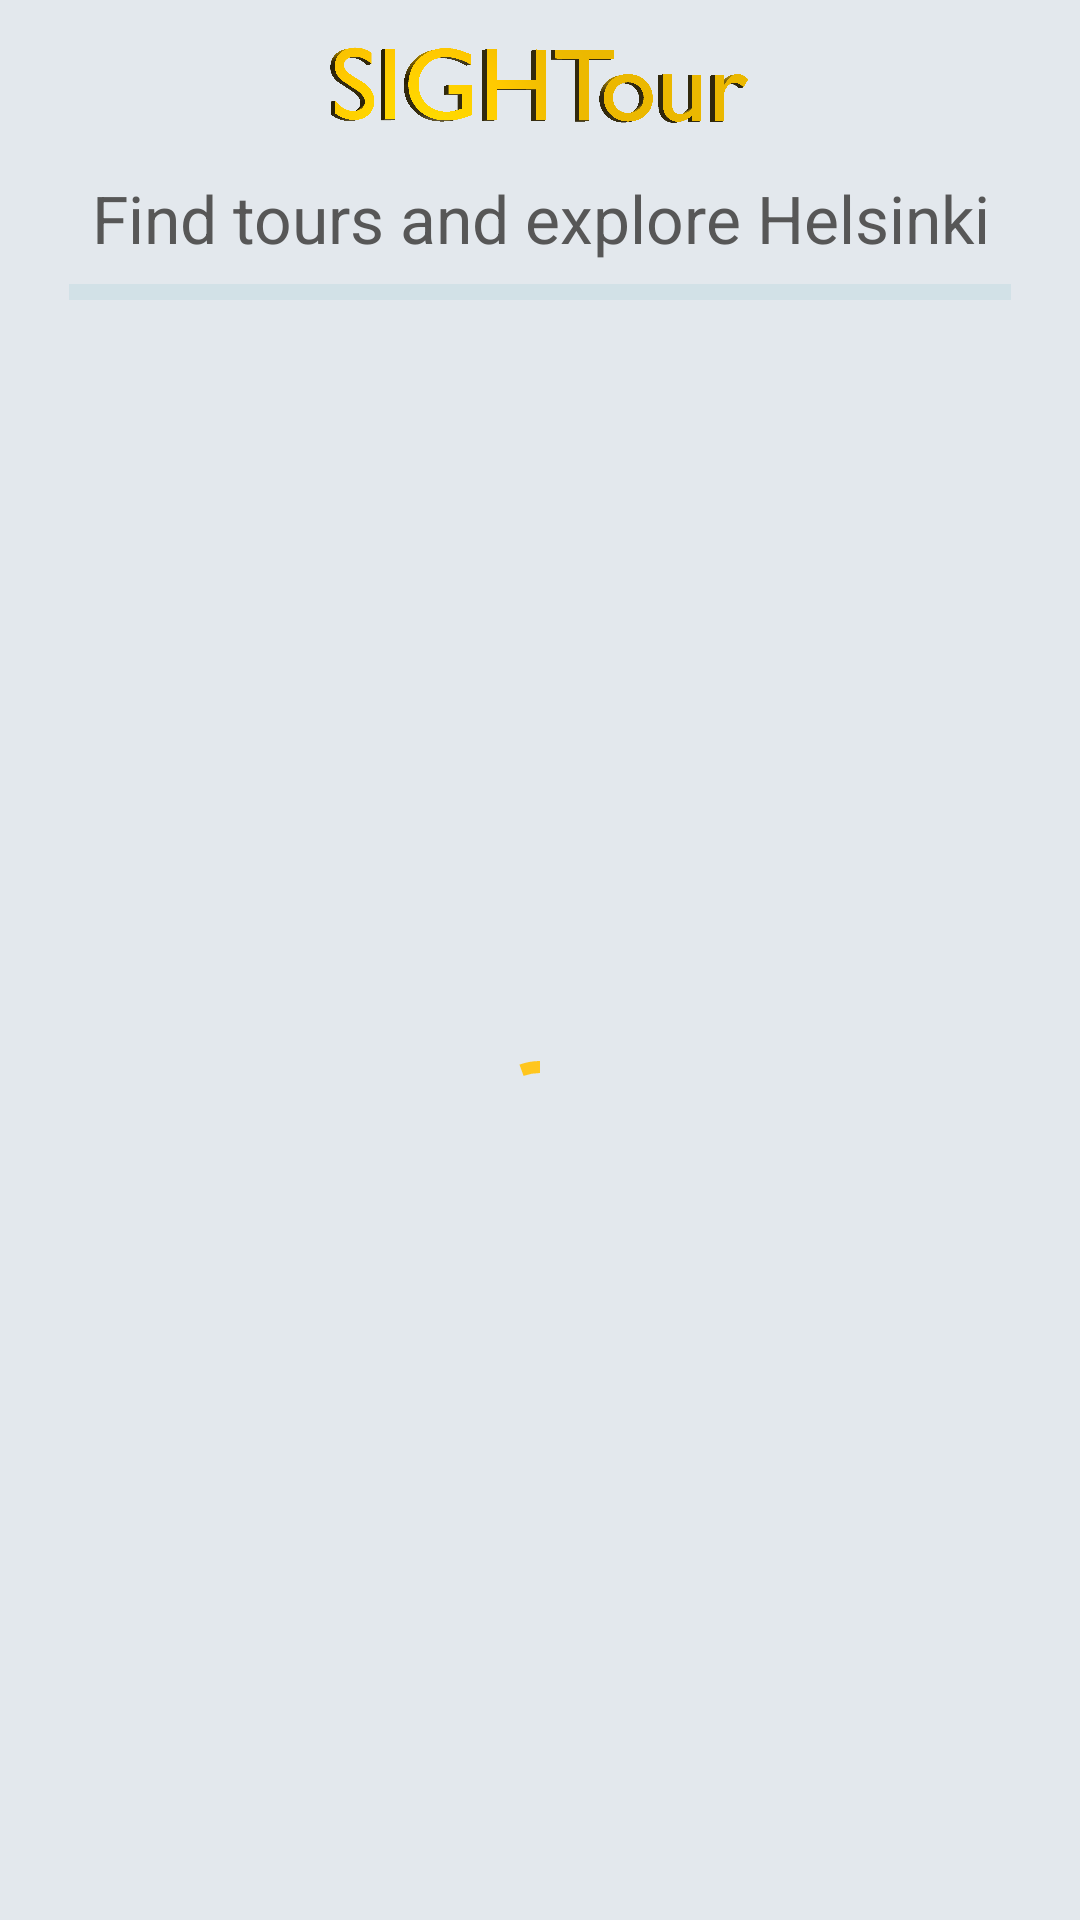

The Android layout XML behind this screen, and the referenced resources:
<!-- AndroidManifest.xml: application theme Theme.SightTour -->
<!-- res/layout/fragment_tours.xml -->
<?xml version="1.0" encoding="utf-8"?>
<FrameLayout xmlns:android="http://schemas.android.com/apk/res/android"
    xmlns:app="http://schemas.android.com/apk/res-auto"
    xmlns:tools="http://schemas.android.com/tools"
    android:layout_width="match_parent"
    android:layout_height="match_parent"
    tools:context=".fragments.ToursFragment">

    <androidx.constraintlayout.widget.ConstraintLayout
        android:layout_width="match_parent"
        android:layout_height="match_parent">

        <ImageView
            android:id="@+id/line"
            android:layout_width="match_parent"
            android:layout_height="wrap_content"
            android:layout_marginStart="23dp"
            android:layout_marginEnd="23dp"
            android:src="@drawable/line"
            app:layout_constraintEnd_toEndOf="parent"
            app:layout_constraintStart_toStartOf="parent"
            app:layout_constraintTop_toBottomOf="@+id/toursTitleTextView" />

        <TextView
            android:id="@+id/toursTitleTextView"
            android:layout_width="0dp"
            android:layout_height="wrap_content"
            android:layout_marginStart="16dp"
            android:layout_marginTop="12dp"
            android:layout_marginEnd="16dp"
            android:text="@string/tours_title_text"
            android:textAlignment="center"
            android:textSize="22sp"
            app:layout_constraintEnd_toEndOf="parent"
            app:layout_constraintStart_toStartOf="parent"
            app:layout_constraintTop_toBottomOf="@+id/imageView2" />

        <androidx.recyclerview.widget.RecyclerView
            android:id="@+id/toursListRecyclerView"
            android:layout_width="0dp"
            android:layout_height="0dp"
            android:layout_marginTop="12dp"
            android:visibility="gone"
            app:layout_constraintBottom_toBottomOf="parent"
            app:layout_constraintEnd_toEndOf="parent"
            app:layout_constraintStart_toStartOf="parent"
            app:layout_constraintTop_toBottomOf="@+id/line"
            tools:visibility="visible" />

        <ImageView
            android:id="@+id/imageView2"
            android:layout_width="0dp"
            android:layout_height="34dp"
            android:layout_marginTop="12dp"
            android:src="@drawable/sightour_logo"
            app:layout_constraintEnd_toEndOf="parent"
            app:layout_constraintStart_toStartOf="parent"
            app:layout_constraintTop_toTopOf="parent" />

        <com.google.android.material.progressindicator.CircularProgressIndicator
            android:id="@+id/toursListProgressIndicator"
            android:layout_width="wrap_content"
            android:layout_height="wrap_content"
            android:indeterminate="true"
            app:layout_constraintBottom_toBottomOf="parent"
            app:layout_constraintEnd_toEndOf="parent"
            app:layout_constraintStart_toStartOf="parent"
            app:layout_constraintTop_toBottomOf="@+id/line" />
    </androidx.constraintlayout.widget.ConstraintLayout>

</FrameLayout>
<!-- resources referenced by this layout -->
<resources>
  <!-- drawable line: png bitmap (drawable, 274 bytes) -->
  <!-- drawable sightour_logo: png bitmap (drawable, 73147 bytes) -->
  <string name="tours_title_text">Find tours and explore Helsinki</string>
  <style name="Theme.SightTour" parent="Theme.MaterialComponents.DayNight.NoActionBar">
          
          <item name="colorPrimary">@color/orange</item>
          <item name="colorPrimaryVariant">@color/light_orange</item>
          <item name="colorOnPrimary">@color/black</item>
          
          <item name="colorSecondary">@color/very_light_blue</item>
          <item name="colorSecondaryVariant">@color/light_blue</item>
          <item name="colorOnSecondary">@color/black</item>
          
          <item name="android:statusBarColor">?attr/colorPrimaryVariant</item>
          
          <item name="android:textColor">@color/dark_gray</item>
          <item name="android:colorBackground">@color/background</item>
      </style>
  <color name="orange">#FFC61E</color>
  <color name="light_orange">#FFD352</color>
  <color name="black">#FF000000</color>
  <color name="very_light_blue">#D2E1E7</color>
  <color name="light_blue">#78B9F3</color>
  <color name="dark_gray">#575757</color>
  <color name="background">#E3E8ED</color>
</resources>
